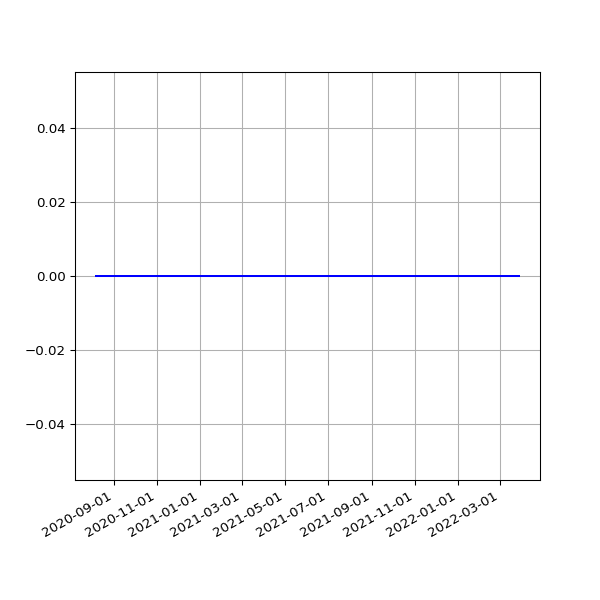

Data behind this chart, as committed beside it:
date, value
2020-08-07 19:26:28 +0100, 0
2020-08-08 19:23:40 +0100, 0
2020-08-09 19:22:58 +0100, 0
2020-08-10 19:22:43 +0100, 0
2020-08-11 19:26:14 +0100, 0
2020-08-12 19:31:23 +0100, 0
2020-08-13 19:29:57 +0100, 0
2020-08-14 19:47:20 +0100, 0
2020-08-15 19:35:11 +0100, 0
2020-08-16 19:23:27 +0100, 0
2020-08-17 19:50:53 +0100, 0
2020-08-18 19:21:06 +0100, 0
2020-08-19 19:22:36 +0100, 0
2020-08-20 19:25:06 +0100, 0
2020-08-21 19:37:32 +0100, 0
2020-08-22 19:23:49 +0100, 0
2020-08-23 19:27:35 +0100, 0
2020-08-24 19:31:22 +0100, 0
2020-08-25 20:08:02 +0100, 0
2020-08-26 19:23:13 +0100, 0
2020-08-27 19:30:38 +0100, 0
2020-08-28 19:36:11 +0100, 0
2020-08-29 19:28:05 +0100, 0
2020-08-30 19:30:30 +0100, 0
2020-08-31 19:26:19 +0100, 0
2020-09-01 19:30:23 +0100, 0
2020-09-02 19:29:13 +0100, 0
2020-09-03 19:23:52 +0100, 0
2020-09-04 19:25:11 +0100, 0
2020-09-05 19:22:10 +0100, 0
2020-09-06 19:17:13 +0100, 0
2020-09-07 19:20:48 +0100, 0
2020-09-08 19:15:16 +0100, 0
2020-09-09 19:18:45 +0100, 0
2020-09-10 19:21:06 +0100, 0
2020-09-11 19:13:48 +0100, 0
2020-09-12 19:16:21 +0100, 0
2020-09-13 19:16:55 +0100, 0
2020-09-14 19:12:48 +0100, 0
2020-09-15 19:10:38 +0100, 0
2020-09-16 19:14:39 +0100, 0
2020-09-17 19:26:59 +0100, 0
2020-09-18 19:10:16 +0100, 0
2020-09-19 19:24:05 +0100, 0
2020-09-20 20:06:13 +0100, 0
2020-09-21 19:12:35 +0100, 0
2020-09-22 19:14:25 +0100, 0
2020-09-23 19:17:37 +0100, 0
2020-09-24 19:17:06 +0100, 0
2020-09-25 19:12:57 +0100, 0
2020-09-26 19:16:01 +0100, 0
2020-09-27 19:14:10 +0100, 0
2020-09-28 19:14:46 +0100, 0
2020-09-29 19:16:19 +0100, 0
2020-09-30 19:14:19 +0100, 0
2020-10-01 19:20:57 +0100, 0
2020-10-02 19:19:54 +0100, 0
2020-10-03 19:16:41 +0100, 0
2020-10-04 19:16:09 +0100, 0
2020-10-05 19:13:11 +0100, 0
... 517 more rows
